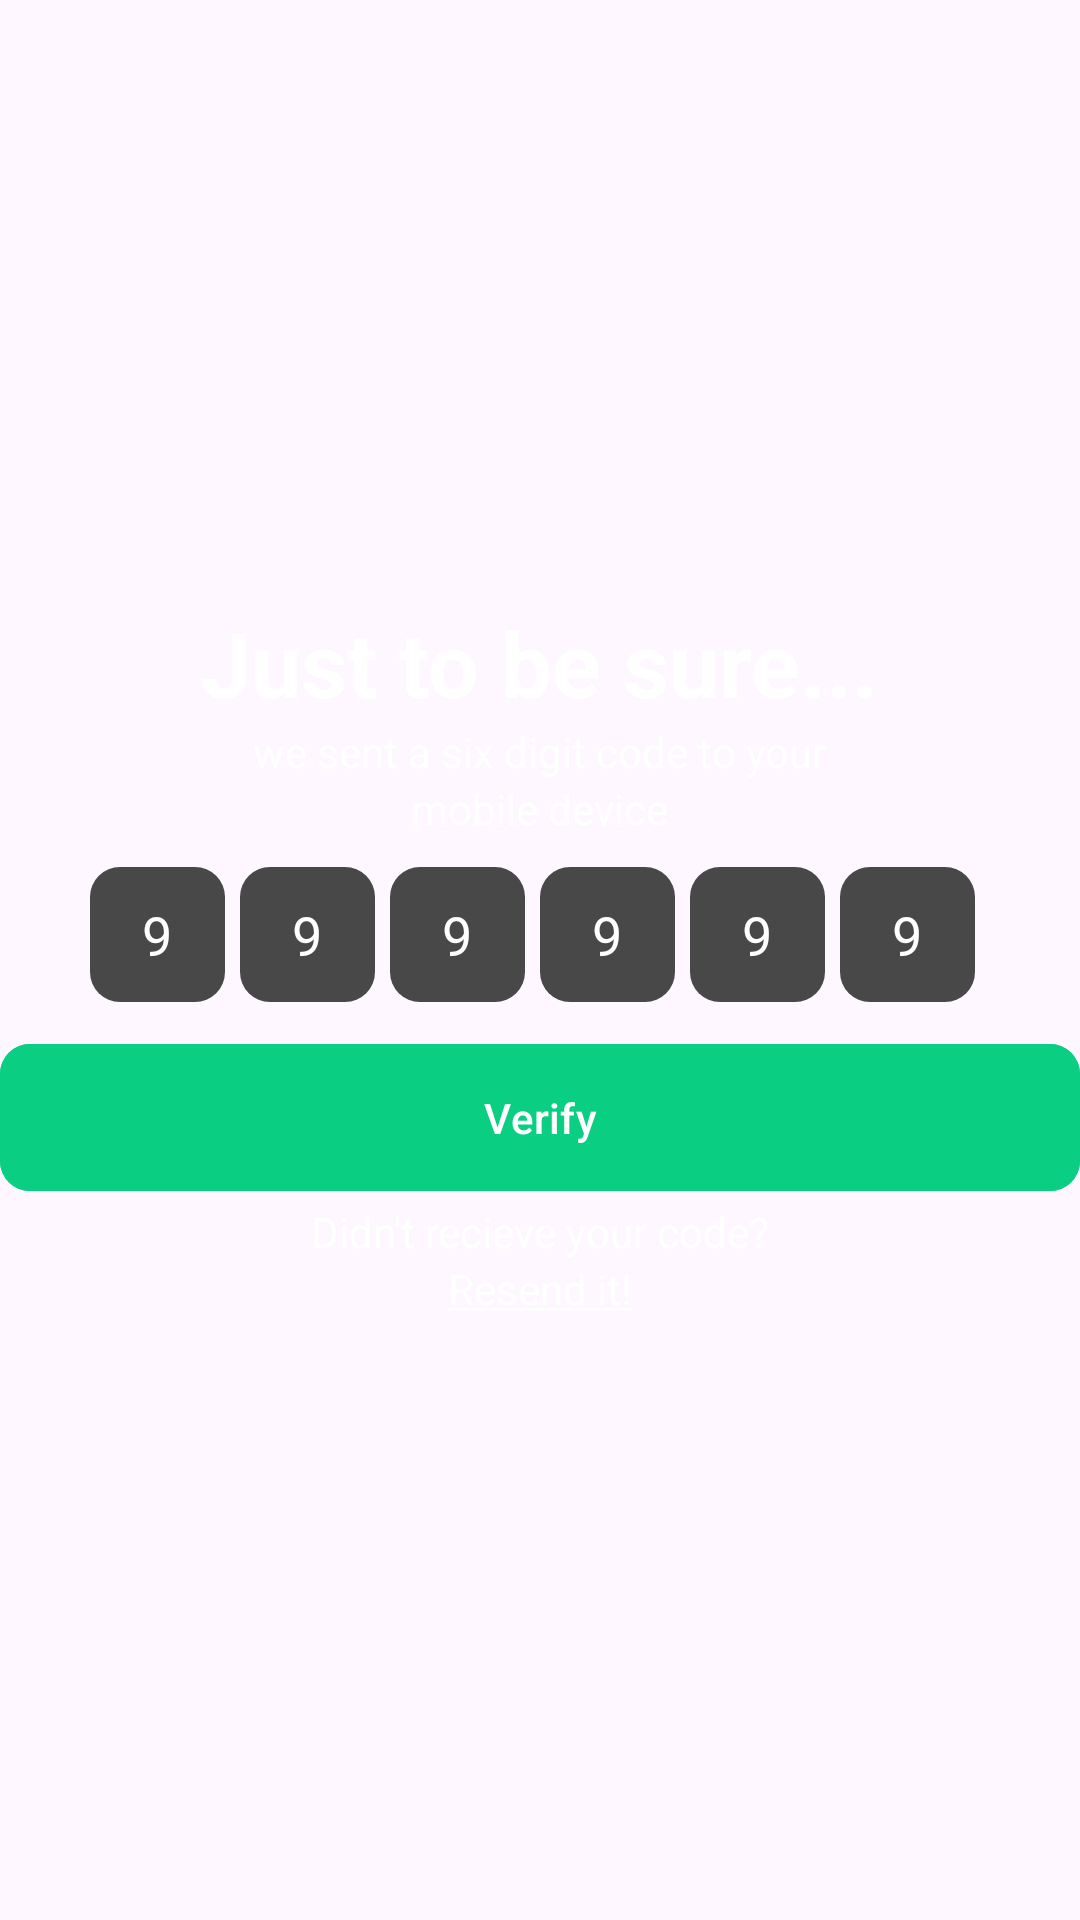

This screen was rendered from an Android layout file. Write that file and the resources it references.
<!-- AndroidManifest.xml: application theme Theme.ESTATE -->
<!-- res/layout/activity_signup_auth.xml -->
<?xml version="1.0" encoding="utf-8"?>
<LinearLayout xmlns:android="http://schemas.android.com/apk/res/android"
    xmlns:app="http://schemas.android.com/apk/res-auto"
    xmlns:tools="http://schemas.android.com/tools"
    android:layout_width="match_parent"
    android:layout_height="match_parent"
    tools:context=".signupAuth"
    android:background="@drawable/bg"
    android:orientation="vertical"
    android:gravity="center">

    <TextView
        android:layout_width="wrap_content"
        android:layout_height="wrap_content"
        android:text="Just to be sure..."
        android:textColor="@color/white"
        android:textStyle="bold"
        android:textSize="30dp"
        />

    <TextView
        android:layout_width="wrap_content"
        android:layout_height="wrap_content"
        android:textColor="@color/white"
        android:text="we sent a six digit code to your"/>
    <TextView
        android:layout_width="wrap_content"
        android:layout_height="wrap_content"
        android:textColor="@color/white"
        android:text="mobile device"
        android:layout_marginBottom="10dp"
        />


    <LinearLayout
        android:layout_width="match_parent"
        android:layout_height="wrap_content"
        android:gravity="center">
        <EditText
            android:layout_width="45dp"
            android:layout_height="45dp"
            android:gravity="center"
            android:background="@drawable/btnbackground"
            android:textColorHint="@color/white"
            android:hint="9"
            android:layout_marginRight="5dp"
            />
        <EditText
            android:layout_width="45dp"
            android:layout_height="45dp"
            android:gravity="center"
            android:background="@drawable/btnbackground"
            android:textColorHint="@color/white"
            android:hint="9"
            android:layout_marginRight="5dp"
            />
        <EditText
            android:layout_width="45dp"
            android:layout_height="45dp"
            android:gravity="center"
            android:background="@drawable/btnbackground"
            android:textColorHint="@color/white"
            android:hint="9"
            android:layout_marginRight="5dp"
            />
        <EditText
            android:layout_width="45dp"
            android:layout_height="45dp"
            android:gravity="center"
            android:background="@drawable/btnbackground"
            android:textColorHint="@color/white"
            android:hint="9"
            android:layout_marginRight="5dp"
            />
        <EditText
            android:layout_width="45dp"
            android:layout_height="45dp"
            android:gravity="center"
            android:background="@drawable/btnbackground"
            android:textColorHint="@color/white"
            android:hint="9"
            android:layout_marginRight="5dp"
            />
        <EditText
            android:layout_width="45dp"
            android:layout_height="45dp"
            android:gravity="center"
            android:background="@drawable/btnbackground"
            android:textColorHint="@color/white"
            android:hint="9"
            android:layout_marginRight="5dp"
            />
    </LinearLayout>
    <com.google.android.material.button.MaterialButton
        android:layout_marginTop="10dp"
        android:id="@+id/btn_verify"
        android:layout_width="360dp"
        android:layout_height="wrap_content"
        android:text="Verify"
        android:backgroundTint="#0acf83"
        android:padding="15dp"
        app:cornerRadius="10dp"
        />
    <TextView
        android:layout_width="wrap_content"
        android:layout_height="wrap_content"
        android:textColor="@color/white"
        android:text="Didn't recieve your code?"/>

    <TextView
        android:layout_width="wrap_content"
        android:layout_height="wrap_content"
        android:textColor="@color/white"
        android:text="@string/my_text"/>


</LinearLayout>
<!-- resources referenced by this layout -->
<resources>
  <color name="white">#FFFFFFFF</color>
  <!-- drawable btnbackground (drawable) -->
  <?xml version="1.0" encoding="utf-8"?>
  <shape xmlns:android="http://schemas.android.com/apk/res/android">
  
      <solid android:color="#484848"/>
      <corners android:radius="10dp"/>
  </shape>
  <string name="my_text"><u>Resend it!</u></string>
  <style name="Theme.ESTATE" parent="Base.Theme.ESTATE" />
  <style name="Base.Theme.ESTATE" parent="Theme.Material3.DayNight.NoActionBar">
          
          
      </style>
</resources>
